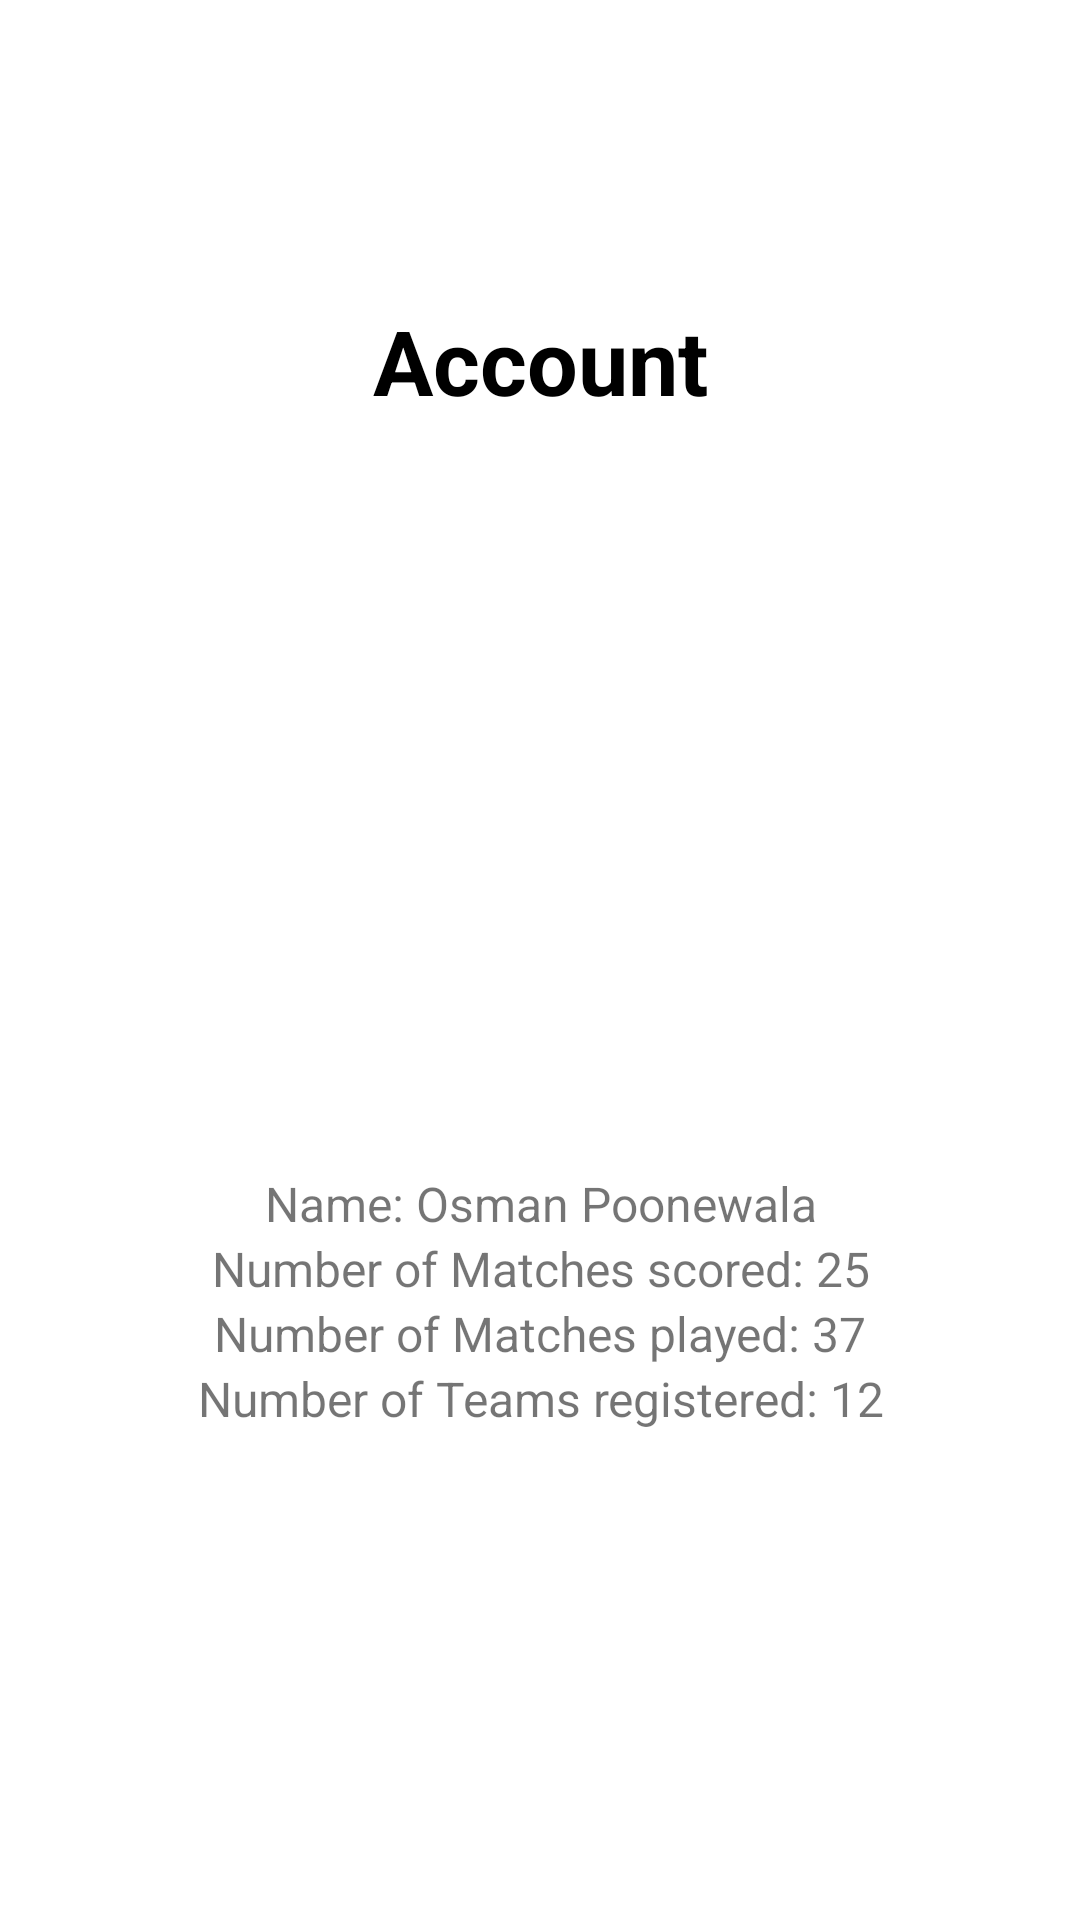

The Android layout XML behind this screen, and the referenced resources:
<!-- AndroidManifest.xml: application theme Theme.CricApp -->
<!-- res/layout/fragment_account.xml -->
<?xml version="1.0" encoding="utf-8"?>
<androidx.constraintlayout.widget.ConstraintLayout xmlns:android="http://schemas.android.com/apk/res/android"
    xmlns:app="http://schemas.android.com/apk/res-auto"
    android:layout_width="match_parent"
    android:layout_height="match_parent">

    <TextView
        android:id="@id/title"
        android:layout_width="match_parent"
        android:layout_height="wrap_content"
        android:textStyle="bold"
        android:layout_marginTop="100dp"
        android:text="@string/account"
        android:gravity="center"
        android:textSize="30dp"
        android:textColor="@color/black"
        app:layout_constraintEnd_toEndOf="parent"
        app:layout_constraintStart_toStartOf="parent"
        app:layout_constraintTop_toTopOf="parent"/>

    <ImageView

        android:id="@+id/profile"
        android:layout_width="200dp"
        android:layout_height="200dp"
        android:src="@drawable/account"
        app:layout_constraintEnd_toEndOf="parent"
        app:layout_constraintStart_toStartOf="parent"
        app:layout_constraintTop_toBottomOf="@id/title" />

    <TextView
        android:id="@+id/name"
        android:layout_width="match_parent"
        android:layout_height="wrap_content"
        android:gravity="center"
        android:layout_marginTop="50dp"
        android:text="Name: Osman Poonewala"
        android:textSize="16dp"
        app:layout_constraintEnd_toEndOf="parent"
        app:layout_constraintStart_toStartOf="parent"
        app:layout_constraintTop_toBottomOf="@id/profile"/>

    <TextView
        android:id="@+id/scored"
        android:layout_width="match_parent"
        android:layout_height="wrap_content"
        android:gravity="center"
        android:text="Number of Matches scored: 25"
        android:textSize="16dp"
        app:layout_constraintEnd_toEndOf="parent"
        app:layout_constraintStart_toStartOf="parent"
        app:layout_constraintTop_toBottomOf="@id/name"/>

    <TextView
        android:id="@+id/played"
        android:layout_width="match_parent"
        android:layout_height="wrap_content"
        android:gravity="center"
        android:text="Number of Matches played: 37"
        android:textSize="16dp"
        app:layout_constraintEnd_toEndOf="parent"
        app:layout_constraintStart_toStartOf="parent"
        app:layout_constraintTop_toBottomOf="@id/scored"/>

    <TextView
        android:layout_width="match_parent"
        android:layout_height="wrap_content"
        android:gravity="center"
        android:text="Number of Teams registered: 12"
        android:textSize="16dp"
        app:layout_constraintEnd_toEndOf="parent"
        app:layout_constraintStart_toStartOf="parent"
        app:layout_constraintTop_toBottomOf="@id/played"/>


</androidx.constraintlayout.widget.ConstraintLayout>
<!-- resources referenced by this layout -->
<resources>
  <color name="black">#FF000000</color>
  <string name="account">Account</string>
  <style name="Theme.CricApp" parent="Theme.MaterialComponents.DayNight.NoActionBar">
          
          <item name="colorPrimary">@color/purple_500</item>
          <item name="colorPrimaryVariant">@color/purple_700</item>
          <item name="colorOnPrimary">@color/white</item>
          
          <item name="colorSecondary">@color/teal_200</item>
          <item name="colorSecondaryVariant">@color/teal_700</item>
          <item name="colorOnSecondary">@color/black</item>
          
          <item name="android:statusBarColor" tools:targetApi="l">?attr/colorPrimaryVariant</item>
          
      </style>
  <color name="purple_500">#FF6200EE</color>
  <color name="purple_700">#FF3700B3</color>
  <color name="white">#FFFFFF</color>
  <color name="teal_200">#FF03DAC5</color>
  <color name="teal_700">#FF018786</color>
</resources>
